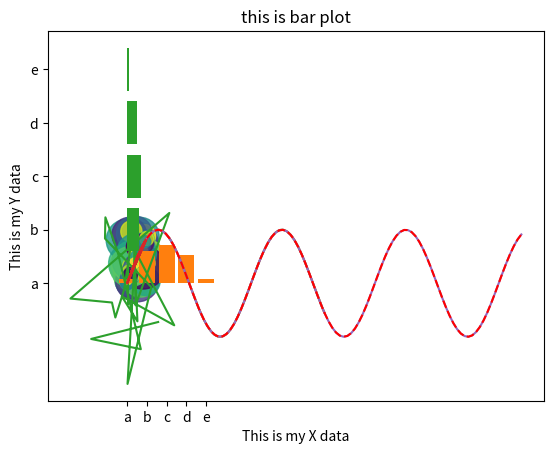
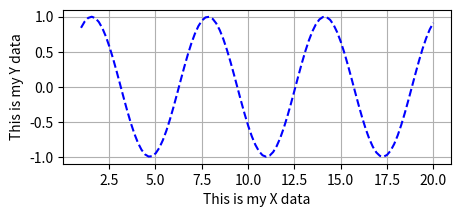
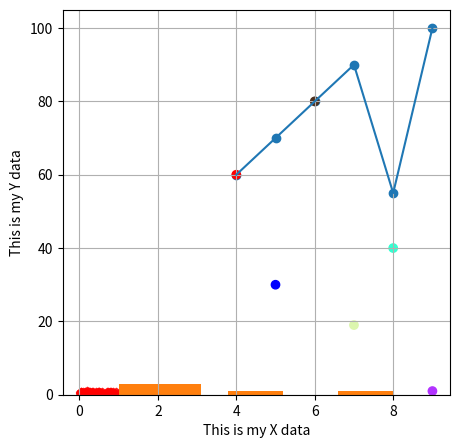
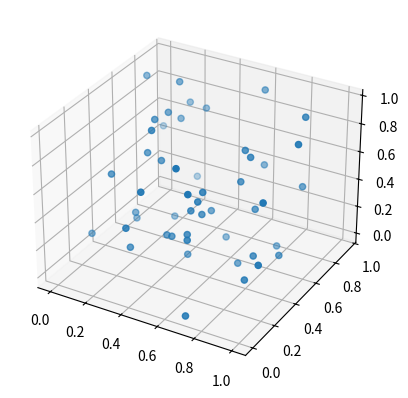

These charts were generated, in order, by the following Python code:
#!/usr/bin/env python
# coding: utf-8

# In[1]:


import pandas as pd
import numpy as np
import matplotlib.pyplot as plt


# In[2]:


x=np.linspace(0,10,200)


# In[3]:


x


# In[4]:


y=np.sin(x)


# In[5]:


y


# In[6]:


plt.plot(x,y)


# In[7]:


plt.plot(x,y)
plt.xlabel("This is my X data")
plt.ylabel("This is my y data")
plt.title("This is my graph")

plt.show()


# In[8]:


x=np.random.rand(50)
y=np.random.rand(50)
plt.scatter(x,y)


# In[9]:


x,y


# In[10]:


colours=np.random.rand(50)
x=np.random.rand(50)
y=np.random.rand(50)
sizes=1000*np.random.rand(50)
plt.scatter(x,y,c=colours,s=sizes,alpha=.8)
plt.xlabel("x axis")
plt.ylabel("y axis")
plt.title("random data")


# In[11]:


a=np.random.randn(20)
b=np.random.randn(20)
plt.plot(a,b)


# In[12]:


a=np.random.rand(50)
b=np.sin(a)
plt.plot(a,b)


# In[13]:


x=np.linspace(1,20,100)
x


# In[14]:


y=np.sin(x)


# In[15]:


plt.plot(x,y)


# In[16]:



plt.xlabel("This is X plot")
plt.ylabel("This is y Plot")
color=np.random.rand(50)
sizes=200*np.random.rand(50)
plt.scatter(a,b,c=color,s=sizes,alpha=.8)


# In[17]:


a-np.random.rand(50)


# In[18]:


x=['a','b','c','d','e']


# In[19]:


#colors=np.random.rand(5)
y=np.random.rand(5)
plt.bar(x,y)
plt.xlabel("x axis")
plt.ylabel("y axis")
plt.title("this is bar plot")


# In[20]:


y


# In[22]:


# To show in Horizontal Mode
plt.barh(x,y)


# In[25]:


x= np.linspace(1,20,100)
y= np.sin(x)
plt.xlabel("This is my X data")
plt.ylabel("This is my Y data")
plt.plot(x,y,'--r')


# In[36]:


x= np.linspace(1,20,100)
y= np.sin(x)
plt.figure(figsize=(5,2))
plt.plot(x,y,'--b')
plt.xlabel("This is my X data")
plt.ylabel("This is my Y data")
plt.grid()
plt.show()


# In[61]:


x= np.random.rand(50)
y= np.random.rand(50)
plt.figure(figsize=(5,5))
colors=np.random.rand(50)
plt.scatter(x,y,c='r',alpha=.8,marker='p')
plt.xlabel("This is my X data")
plt.ylabel("This is my Y data")
plt.grid()
plt.show()


# In[68]:


x=[4,5,6,7,8,9]
y=[60,70,80,90,55,100]
plt.plot(x,y)
plt.show()


# In[69]:


x=[4,5,6,7,8,9]
y=[60,70,80,90,55,100]
plt.scatter(x,y)
plt.show()


# In[72]:


data=[1,2,3,4,5,1,2,3,7,8,1,2,3]
plt.hist(data)


# In[75]:


x=[4,5,6,7,8,9]
y=[60,30,80,19,40,1]
colors=['r','b','#4E301D','#DCF6AE','#33FFD1','#B233FF']
plt.scatter(x,y,c=colors)
plt.show()


# In[80]:


x=np.random.rand(50)
y=np.random.rand(50)
z=np.random.rand(50)
fig= plt.figure()
ax=fig.add_subplot(projection='3d')
ax.scatter(x,y,z)
plt.show()


# In[ ]:




